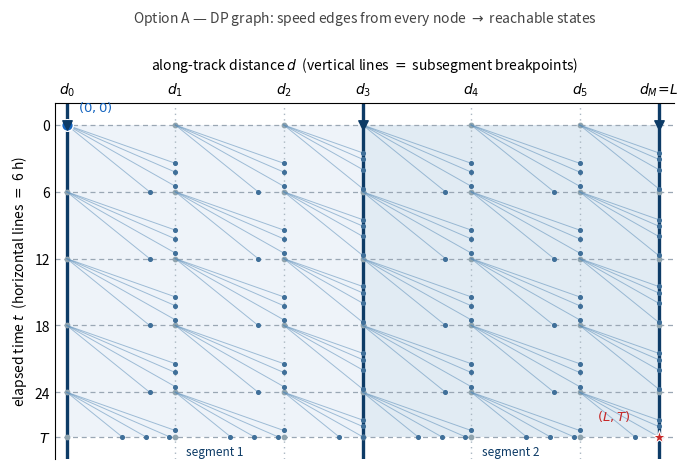
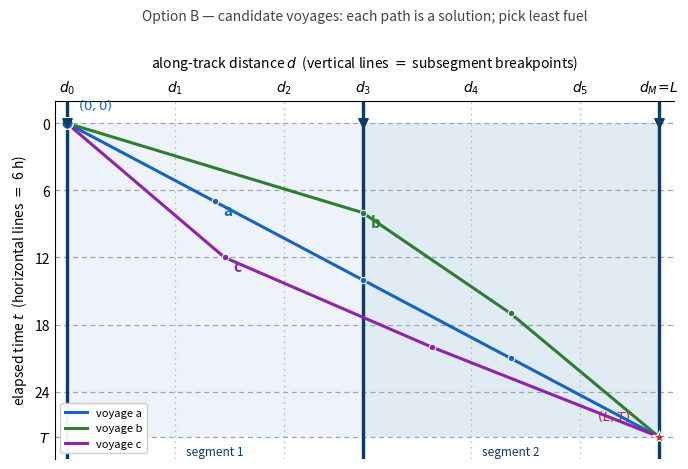
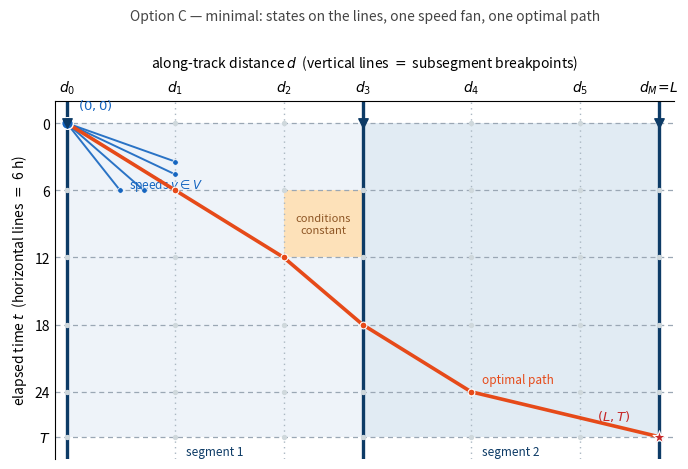
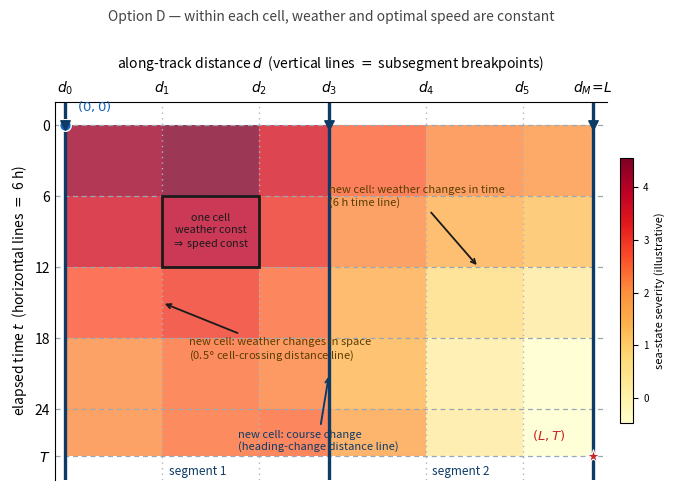
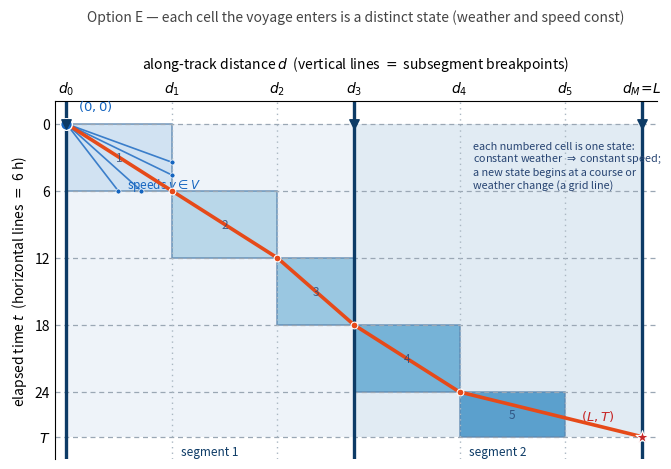
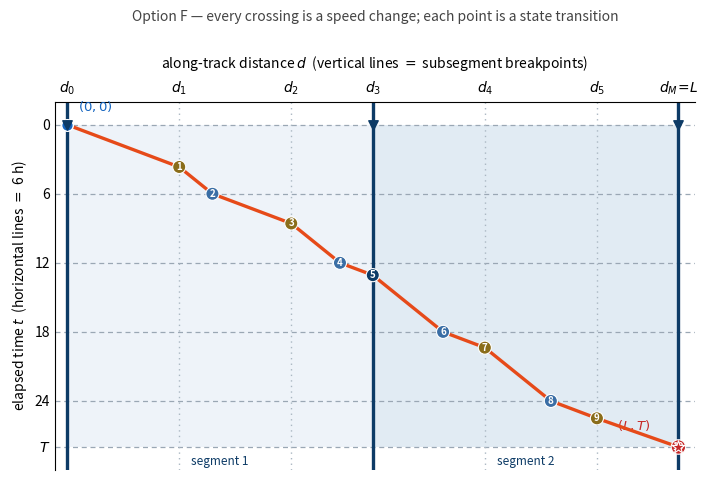
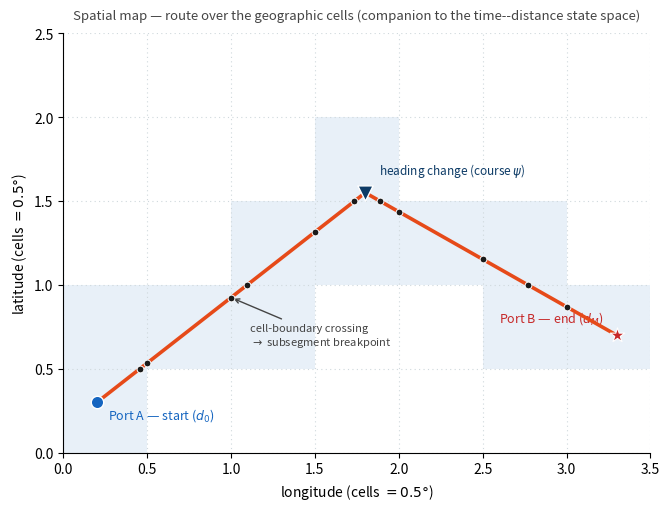

These charts were generated, in order, by the following Python code:
"""
Three candidate figures for §4.1 ("ADD A FIGURE"), to compare.

Shared conventions (from the legacy hand sketches: graph.jpeg, sample_voyage.jpeg,
supervisor_board.jpeg):
  - ORIGIN top-left; x = distance d (rightward), y = time t (DOWNWARD).
  - VERTICAL distance lines at subsegment breakpoints d_0..d_M=L
    (heading-change/segment = solid dark; cell crossing = dashed light).
  - HORIZONTAL time lines at {6i : 6i < T} U {T}.

Options:
  A  DP graph        -- fans of speed edges from every node -> reachable states.
  B  candidate paths -- three labelled voyages a,b,c to the same (L,T).
  C  minimal hybrid  -- grid + one origin fan + one optimal path + one shaded cell.

Run:  python3 plot_state_space_options.py
Outputs: state_space_optA/B/C .pdf and .png
"""

import matplotlib
matplotlib.use("Agg")
import matplotlib.pyplot as plt
from matplotlib.lines import Line2D

# --- Illustrative grid ------------------------------------------------------
T = 28.0
L = 300.0
time_lines = [t for t in range(0, int(T) + 1, 6) if t < T] + [T]
dist_lines = [
    (0.0, "segment"), (55.0, "cell"), (110.0, "cell"), (150.0, "segment"),
    (205.0, "cell"), (260.0, "cell"), (300.0, "segment"),
]
d_vals = [d for d, _ in dist_lines]
d_labels = [r"$d_0$", r"$d_1$", r"$d_2$", r"$d_3$", r"$d_4$", r"$d_5$", r"$d_M\!=\!L$"]


def next_dist_line(d):
    return next((dl for dl in d_vals if dl > d + 1e-9), None)


def next_time_line(t):
    return next((tl for tl in time_lines if tl > t + 1e-9), None)


def edge_endpoint(d0, t0, v):
    dl, tl = next_dist_line(d0), next_time_line(t0)
    if dl is None or tl is None:
        return None
    dt_d = (dl - d0) / v
    dt_t = tl - t0
    return (dl, t0 + dt_d) if dt_d <= dt_t else (d0 + v * dt_t, tl)


def setup(ax, title, bands=True):
    # Convention (locked): VERTICAL distance lines (x = distance),
    # HORIZONTAL time lines (y = time, increasing downward).

    # Alternating background bands -- one per MAJOR segment (between heading changes)
    seg_breaks = [d for d, k in dist_lines if k == "segment"]
    band_tints = ["#eef3f9", "#e1ebf3"]
    if bands:
        for i in range(len(seg_breaks) - 1):
            ax.add_patch(plt.Rectangle((seg_breaks[i], 0), seg_breaks[i + 1] - seg_breaks[i], T,
                                       facecolor=band_tints[i % 2], edgecolor="none", zorder=0))
    # Horizontal time lines
    for t in time_lines:
        ax.axhline(t, color="#9aa7b4", lw=0.9, ls=(0, (4, 3)), zorder=1)
    # Vertical distance lines: heading change = bold navy solid + down-triangle;
    #                          cell crossing = faint light dotted
    for d, kind in dist_lines:
        if kind == "segment":
            ax.axvline(d, color="#0d3b66", lw=2.4, ls="-", zorder=1.6)
            ax.scatter([d], [0], marker="v", s=46, color="#0d3b66", zorder=8, clip_on=False)
        else:
            ax.axvline(d, color="#aab7c2", lw=1.0, ls=(0, (1, 3)), zorder=1)
    # Major-segment labels along the bottom
    for i in range(len(seg_breaks) - 1):
        xc = 0.5 * (seg_breaks[i] + seg_breaks[i + 1])
        ax.annotate(f"segment {i + 1}", (xc, T + 1.3), ha="center", va="center",
                    fontsize=8.5, color="#0d3b66", style="italic")
    ax.set_xlim(-6, L + 8)
    ax.set_ylim(T + 2, -2)
    ax.xaxis.set_label_position("top")
    ax.xaxis.tick_top()
    ax.set_xlabel(r"along-track distance $d$  (vertical lines $=$ subsegment breakpoints)", labelpad=8)
    ax.set_ylabel(r"elapsed time $t$  (horizontal lines $=$ 6 h)")
    ax.set_xticks(d_vals)
    ax.set_xticklabels(d_labels)
    ax.set_yticks(time_lines)
    ax.set_yticklabels([("$T$" if abs(t - T) < 1e-9 else f"{int(t)}") for t in time_lines])
    ax.tick_params(length=0)
    for spine in ("bottom", "right"):
        ax.spines[spine].set_visible(False)
    ax.set_title(title, fontsize=10, pad=24, color="#444")


def src_dst(ax):
    ax.scatter([0], [0], s=70, color="#1565c0", zorder=7, edgecolor="white", lw=1.0)
    ax.scatter([L], [T], s=95, marker="*", color="#c62828", zorder=7, edgecolor="white", lw=0.8)
    ax.annotate(r"$(0,0)$", (0, 0), textcoords="offset points", xytext=(8, 10),
                fontsize=9.5, color="#1565c0")
    ax.annotate(r"$(L,T)$", (L, T), textcoords="offset points", xytext=(-44, 12),
                fontsize=9.5, color="#c62828")


def save(fig, name):
    fig.tight_layout()
    fig.savefig(f"{name}.pdf", bbox_inches="tight")
    fig.savefig(f"{name}.png", dpi=200, bbox_inches="tight")
    print(f"wrote {name}.pdf and {name}.png")


# Colours for the four crossing types
_NAVY, _CELL, _TIME, _ARR = "#0d3b66", "#8a6d1a", "#3a6ea5", "#c62828"


def voyage_crossings():
    """The single voyage + a classified, numbered list of its crossings.

    Returns (verts, crossings) where each crossing is
    (number, (d, t), colour, description) and the description names the line
    crossed and the cause. Used by BOTH the figure (badges on points) and the
    key (one row per point) so they never drift.
    """
    verts = [
        (0, 0), (55, 3.67), (71.3, 6), (110, 8.58), (133.9, 12),
        (150, 13.07), (184.5, 18), (205, 19.37), (237.4, 24), (260, 25.51), (300, 28),
    ]
    seg_set = {dd for dd, k in dist_lines if k == "segment"}
    cell_set = {dd for dd, k in dist_lines if k == "cell"}
    dlab = {0.0: "d_0", 55.0: "d_1", 110.0: "d_2", 150.0: "d_3",
            205.0: "d_4", 260.0: "d_5", 300.0: "d_M"}
    cross = []
    for i, (d, t) in enumerate(verts[1:], start=1):
        if abs(d - L) < 1e-6 and abs(t - T) < 1e-6:
            cross.append((i, (d, t), _ARR, "reaches $(L,T)$ — arrival at the ETA"))
        elif any(abs(d - s) < 1e-6 for s in seg_set):
            cross.append((i, (d, t), _NAVY, f"crosses ${dlab[d]}$ — heading change (course $\\psi$)"))
        elif any(abs(d - c) < 1e-6 for c in cell_set):
            cross.append((i, (d, t), _CELL, f"crosses ${dlab[d]}$ — weather cell (space, 0.5$\\degree$)"))
        else:
            tl = min(time_lines, key=lambda x: abs(x - t))
            cross.append((i, (d, t), _TIME, f"crosses $t={int(tl)}$ — 6 h block (time)"))
    return verts, cross


# ============================================================= OPTION A: graph
def option_a():
    fig, ax = plt.subplots(figsize=(7.0, 4.8))
    setup(ax, "Option A — DP graph: speed edges from every node $\\to$ reachable states")
    V = [7.0, 10.0, 13.0, 16.0]
    for d in d_vals[:-1]:
        for t in time_lines[:-1]:
            for v in V:
                ep = edge_endpoint(d, t, v)
                if ep is None:
                    continue
                ax.plot([d, ep[0]], [t, ep[1]], color="#5b8db8", lw=0.7, alpha=0.55, zorder=3)
                ax.scatter([ep[0]], [ep[1]], s=7, color="#3f6f99", zorder=4)
    # grid-intersection nodes
    for d in d_vals:
        for t in time_lines:
            ax.scatter([d], [t], s=10, color="#90a4ae", zorder=2)
    src_dst(ax)
    save(fig, "state_space_optA")
    plt.close(fig)


# ====================================================== OPTION B: candidate paths
def option_b():
    fig, ax = plt.subplots(figsize=(7.0, 4.8))
    setup(ax, "Option B — candidate voyages: each path is a solution; pick least fuel")
    paths = {
        "a": ([(0, 0), (75, 7), (150, 14), (225, 21), (300, 28)], "#1565c0"),
        "b": ([(0, 0), (150, 8), (225, 17), (300, 28)], "#2e7d32"),
        "c": ([(0, 0), (80, 12), (185, 20), (300, 28)], "#8e24aa"),
    }
    for name, (pts, c) in paths.items():
        xs = [p[0] for p in pts]
        ts = [p[1] for p in pts]
        ax.plot(xs, ts, color=c, lw=2.2, zorder=5, solid_capstyle="round")
        ax.scatter(xs, ts, s=22, color=c, zorder=6, edgecolor="white", lw=0.7)
        # label near the second point
        ax.annotate(name, pts[1], textcoords="offset points", xytext=(6, -10),
                    fontsize=11, color=c, fontweight="bold")
    src_dst(ax)
    ax.legend(handles=[
        Line2D([0], [0], color="#1565c0", lw=2.2, label="voyage a"),
        Line2D([0], [0], color="#2e7d32", lw=2.2, label="voyage b"),
        Line2D([0], [0], color="#8e24aa", lw=2.2, label="voyage c"),
    ], loc="lower left", fontsize=8, frameon=True, framealpha=0.95)
    save(fig, "state_space_optB")
    plt.close(fig)


# ====================================================== OPTION C: minimal hybrid
def option_c():
    fig, ax = plt.subplots(figsize=(7.0, 4.8))
    setup(ax, "Option C — minimal: states on the lines, one speed fan, one optimal path")
    # shaded "conditions constant" cell (between d2,d3 and t=6,12)
    ax.add_patch(plt.Rectangle((110, 6), 150 - 110, 12 - 6,
                               facecolor="#ffe0b2", edgecolor="none", alpha=0.9, zorder=0.5))
    ax.annotate("conditions\nconstant", (130, 9), ha="center", va="center",
                fontsize=8, color="#8d5524")
    # one fan from the source
    for v in [4.5, 6.5, 9.2, 12.0, 16.0]:
        ep = edge_endpoint(0.0, 0.0, v)
        if ep is None:
            continue
        ax.plot([0, ep[0]], [0, ep[1]], color="#1565c0", lw=1.4, alpha=0.9, zorder=3)
        ax.scatter([ep[0]], [ep[1]], s=16, color="#1565c0", zorder=4, edgecolor="white", lw=0.5)
    ax.annotate(r"speeds $v\in V$", (30, 6), textcoords="offset points", xytext=(2, 2),
                fontsize=8.5, color="#1565c0")
    # grid-intersection nodes (faint)
    for d in d_vals:
        for t in time_lines:
            ax.scatter([d], [t], s=8, color="#cfd8dc", zorder=2)
    # one optimal path
    path = [(0, 0), (55, 6), (110, 12), (150, 18), (205, 24), (300, 28)]
    xs = [p[0] for p in path]
    ts = [p[1] for p in path]
    ax.plot(xs, ts, color="#e64a19", lw=2.6, zorder=5, solid_capstyle="round")
    ax.scatter(xs, ts, s=24, color="#e64a19", zorder=6, edgecolor="white", lw=0.8)
    ax.annotate("optimal path", (205, 24), textcoords="offset points", xytext=(8, 6),
                fontsize=8.5, color="#e64a19")
    src_dst(ax)
    save(fig, "state_space_optC")
    plt.close(fig)


# ============================== OPTION D: weather + speed constant per cell
def option_d():
    import numpy as np
    fig, ax = plt.subplots(figsize=(7.4, 5.0))
    setup(ax, "Option D — within each cell, weather and optimal speed are constant", bands=False)

    # Synthetic, piecewise-constant "sea-state severity" per cell (illustrative).
    def severity(dmid, tmid):
        return (2.0 + 1.4 * np.sin(dmid / 70.0 + 0.5) + 0.9 * np.cos(tmid / 7.0)
                + 0.5 * np.sin(dmid / 35.0) * np.cos(tmid / 11.0))

    cells = []
    for i in range(len(d_vals) - 1):
        for k in range(len(time_lines) - 1):
            d0, d1 = d_vals[i], d_vals[i + 1]
            t0, t1 = time_lines[k], time_lines[k + 1]
            cells.append((d0, t0, d1 - d0, t1 - t0, severity((d0 + d1) / 2, (t0 + t1) / 2)))
    vals = [c[4] for c in cells]
    norm = plt.Normalize(min(vals), max(vals))
    cmap = plt.cm.YlOrRd
    for d0, t0, w, h, v in cells:
        ax.add_patch(plt.Rectangle((d0, t0), w, h, facecolor=cmap(norm(v)),
                                   alpha=0.78, edgecolor="none", zorder=0.2))

    # Highlight ONE cell and state the invariant
    hd0, ht0, hw, hh = d_vals[1], time_lines[1], d_vals[2] - d_vals[1], time_lines[2] - time_lines[1]
    ax.add_patch(plt.Rectangle((hd0, ht0), hw, hh, facecolor="none",
                               edgecolor="#1a1a1a", lw=2.0, zorder=5))
    ax.annotate("one cell\nweather const\n$\\Rightarrow$ speed const",
                (hd0 + hw / 2, ht0 + hh / 2), ha="center", va="center",
                fontsize=7.8, color="#1a1a1a", zorder=6)

    # The three reasons a new cell begins ------------------------------------
    arrow = dict(arrowstyle="->", color="#1a1a1a", lw=1.3)
    # (1) course change -> a heading-change (segment) distance line
    ax.annotate("new cell: course change\n(heading-change distance line)",
                xy=(150, 21), xytext=(98, 26.7), fontsize=8, color="#0d3b66",
                ha="left", va="center", arrowprops=dict(arrowstyle="->", color="#0d3b66", lw=1.4))
    # (2) weather changes in space -> a cell-crossing distance line
    ax.annotate("new cell: weather changes in space\n(0.5$\\degree$ cell-crossing distance line)",
                xy=(55, 15), xytext=(70, 19), fontsize=8, color="#5a3d00",
                ha="left", va="center", arrowprops=arrow)
    # (3) weather changes in time -> a 6 h horizontal time line
    ax.annotate("new cell: weather changes in time\n(6 h time line)",
                xy=(235, 12), xytext=(150, 6.0), fontsize=8, color="#5a3d00",
                ha="left", va="center", arrowprops=arrow)

    src_dst(ax)
    sm = plt.cm.ScalarMappable(cmap=cmap, norm=norm)
    sm.set_array([])
    cb = fig.colorbar(sm, ax=ax, shrink=0.7, pad=0.02)
    cb.set_label("sea-state severity (illustrative)", fontsize=8)
    cb.ax.tick_params(labelsize=7)
    save(fig, "state_space_optD")
    plt.close(fig)


# ============= OPTION E: like C, but shade the distinct states the voyage visits
def option_e():
    fig, ax = plt.subplots(figsize=(7.0, 4.8))
    setup(ax, "Option E — each cell the voyage enters is a distinct state (weather and speed const)")

    path = [(0, 0), (55, 6), (110, 12), (150, 18), (205, 24), (300, 28)]

    def cell_of(dm, tm):
        i = max(j for j in range(len(d_vals) - 1) if d_vals[j] <= dm + 1e-9)
        k = max(j for j in range(len(time_lines) - 1) if time_lines[j] <= tm + 1e-9)
        return d_vals[i], time_lines[k], d_vals[i + 1] - d_vals[i], time_lines[k + 1] - time_lines[k]

    # Shade ONLY the cells the path traverses, with a restrained single-hue ramp.
    n = len(path) - 1
    seen = set()
    for k in range(n):
        (d0, t0), (d1, t1) = path[k], path[k + 1]
        rect = cell_of((d0 + d1) / 2, (t0 + t1) / 2)
        if rect in seen:
            continue
        seen.add(rect)
        shade = plt.cm.Blues(0.22 + 0.40 * k / max(1, n - 1))
        ax.add_patch(plt.Rectangle(rect[:2], rect[2], rect[3], facecolor=shade,
                                   alpha=0.85, edgecolor="#5a86b0", lw=1.1, zorder=0.4))
        ax.annotate(str(k + 1), (rect[0] + rect[2] / 2, rect[1] + rect[3] / 2),
                    ha="center", va="center", fontsize=8.5, color="#274472",
                    zorder=6, alpha=0.8)

    # Faint origin fan (the discrete speed decisions v in V)
    for v in [4.5, 6.5, 9.2, 12.0, 16.0]:
        ep = edge_endpoint(0.0, 0.0, v)
        if ep is None:
            continue
        ax.plot([0, ep[0]], [0, ep[1]], color="#1565c0", lw=1.2, alpha=0.8, zorder=3)
        ax.scatter([ep[0]], [ep[1]], s=13, color="#1565c0", zorder=4, edgecolor="white", lw=0.5)
    ax.annotate(r"speeds $v\in V$", (30, 6), textcoords="offset points", xytext=(2, 2),
                fontsize=8.5, color="#1565c0")

    # Optimal path on top
    xs = [p[0] for p in path]
    ts = [p[1] for p in path]
    ax.plot(xs, ts, color="#e64a19", lw=2.6, zorder=5, solid_capstyle="round")
    ax.scatter(xs, ts, s=24, color="#e64a19", zorder=6, edgecolor="white", lw=0.8)

    # One explanatory callout in the empty upper-right region
    ax.annotate("each numbered cell is one state:\nconstant weather $\\Rightarrow$ constant speed;\n"
                "a new state begins at a course or\nweather change (a grid line)",
                (212, 1.5), fontsize=7.8, color="#274472", ha="left", va="top")

    src_dst(ax)
    save(fig, "state_space_optE")
    plt.close(fig)


# ===================== OPTION F: the four ways a leg ends (crossing types)
def option_f():
    fig, ax = plt.subplots(figsize=(7.2, 4.9))
    setup(ax, "Option F — every crossing is a speed change; each point is a state transition")

    verts, cross = voyage_crossings()
    xs = [p[0] for p in verts]
    ts_ = [p[1] for p in verts]
    ax.plot(xs, ts_, color="#e64a19", lw=2.4, zorder=4, solid_capstyle="round")

    # A numbered badge sits ON each crossing point, coloured by type.
    for i, (d, t), c, desc in cross:
        ax.text(d, t, str(i), fontsize=7, fontweight="bold", color="white",
                ha="center", va="center", zorder=7,
                bbox=dict(boxstyle="circle,pad=0.16", fc=c, ec="white", lw=0.8))

    # (key/legend is its own figure: option_legend -> state_space_optF_key)
    src_dst(ax)
    save(fig, "state_space_optF")
    plt.close(fig)


# ===================== Standalone KEY for Option F (explains EVERY point)
def option_legend():
    verts, cross = voyage_crossings()
    fig, ax = plt.subplots(figsize=(6.6, 4.6))
    ax.axis("off")
    tx = ax.transAxes

    ax.text(0.0, 1.0, "What happens at each numbered point on the voyage",
            transform=tx, fontsize=11, fontweight="bold", va="top")
    ax.text(0.0, 0.945, "(every crossing is a state transition where the speed may change)",
            transform=tx, fontsize=8.2, style="italic", color="#555", va="top")

    n = len(cross)
    y0, y1 = 0.86, 0.02
    for k, (i, (d, t), c, desc) in enumerate(cross):
        y = y0 - (y0 - y1) * k / (n - 1)
        ax.text(0.035, y, str(i), transform=tx, fontsize=9, fontweight="bold",
                color="white", ha="center", va="center",
                bbox=dict(boxstyle="circle,pad=0.22", fc=c, ec="white", lw=1.0))
        ax.text(0.09, y, desc, transform=tx, fontsize=9, va="center")

    fig.savefig("state_space_optF_key.pdf", bbox_inches="tight")
    fig.savefig("state_space_optF_key.png", dpi=200, bbox_inches="tight")
    print("wrote state_space_optF_key.pdf and state_space_optF_key.png")
    plt.close(fig)


# ===================== SPATIAL MAP companion (geographic cells + route)
def option_map():
    """Spatial (lon/lat) companion to the time-distance state-space figure.

    Shows the 0.5 deg geographic cells, the route, start/end points, and the
    heading change at the interior waypoint. Each cell-boundary crossing along
    the route becomes a subsegment breakpoint (a distance line) in the
    time-distance figure; the heading-change waypoint is the segment boundary.
    """
    from math import ceil, floor
    import numpy as np

    cell = 0.5
    lon0, lon1, lat0, lat1 = 0.0, 3.5, 0.0, 2.5
    A = (0.20, 0.30)      # Port A — start (d_0)
    W = (1.80, 1.55)      # interior waypoint — heading change
    B = (3.30, 0.70)      # Port B — end (d_M)
    route = [A, W, B]

    fig, ax = plt.subplots(figsize=(7.2, 5.2))

    # Shade the geographic cells the route passes through
    samp = []
    for (x0, y0), (x1, y1) in zip(route[:-1], route[1:]):
        for s in np.linspace(0, 1, 600):
            samp.append((x0 + s * (x1 - x0), y0 + s * (y1 - y0)))
    traversed = {(int(x // cell), int(y // cell)) for x, y in samp}
    for cx, cy in traversed:
        ax.add_patch(plt.Rectangle((cx * cell, cy * cell), cell, cell,
                                   facecolor="#e8f0f8", edgecolor="none", zorder=0.3))

    # 0.5 deg grid lines = geographic cell boundaries
    for x in np.arange(lon0, lon1 + 1e-9, cell):
        ax.axvline(x, color="#cfd8dc", lw=0.8, ls=(0, (1, 3)), zorder=1)
    for y in np.arange(lat0, lat1 + 1e-9, cell):
        ax.axhline(y, color="#cfd8dc", lw=0.8, ls=(0, (1, 3)), zorder=1)

    # Route (orange, matching the voyage line in the state-space figure)
    rx = [p[0] for p in route]
    ry = [p[1] for p in route]
    ax.plot(rx, ry, color="#e64a19", lw=2.6, zorder=4, solid_capstyle="round")

    # Cell-boundary crossings along the route = subsegment breakpoints
    def seg_crossings(p0, p1):
        (x0, y0), (x1, y1) = p0, p1
        ts = []
        if abs(x1 - x0) > 1e-12:
            for k in range(ceil(min(x0, x1) / cell), floor(max(x0, x1) / cell) + 1):
                t = (k * cell - x0) / (x1 - x0)
                if 1e-6 < t < 1 - 1e-6:
                    ts.append(t)
        if abs(y1 - y0) > 1e-12:
            for k in range(ceil(min(y0, y1) / cell), floor(max(y0, y1) / cell) + 1):
                t = (k * cell - y0) / (y1 - y0)
                if 1e-6 < t < 1 - 1e-6:
                    ts.append(t)
        return [(x0 + t * (x1 - x0), y0 + t * (y1 - y0)) for t in sorted(set(round(v, 6) for v in ts))]

    crossings = []
    for p0, p1 in zip(route[:-1], route[1:]):
        crossings += seg_crossings(p0, p1)
    ax.scatter([c[0] for c in crossings], [c[1] for c in crossings], s=24,
               color="#1a1a1a", zorder=6, edgecolor="white", lw=0.7)
    # one callout tying a crossing to the subsegment concept
    if len(crossings) >= 3:
        ax.annotate("cell-boundary crossing\n$\\to$ subsegment breakpoint",
                    crossings[2], textcoords="offset points", xytext=(14, -34),
                    fontsize=8, color="#444",
                    arrowprops=dict(arrowstyle="->", color="#444", lw=1.0))

    # Heading-change waypoint (navy, matching the segment lines)
    ax.scatter([W[0]], [W[1]], s=120, marker="v", color="#0d3b66", zorder=7,
               edgecolor="white", lw=1.0)
    ax.annotate("heading change (course $\\psi$)", W, textcoords="offset points",
                xytext=(10, 16), fontsize=8.5, color="#0d3b66", va="center")

    # Start / end
    ax.scatter([A[0]], [A[1]], s=80, color="#1565c0", zorder=7, edgecolor="white", lw=1.0)
    ax.annotate("Port A — start ($d_0$)", A, textcoords="offset points", xytext=(8, -12),
                fontsize=9, color="#1565c0")
    ax.scatter([B[0]], [B[1]], s=120, marker="*", color="#c62828", zorder=7,
               edgecolor="white", lw=0.8)
    ax.annotate("Port B — end ($d_M$)", B, textcoords="offset points", xytext=(-10, 10),
                fontsize=9, color="#c62828", ha="right")

    ax.set_xlim(lon0, lon1)
    ax.set_ylim(lat0, lat1)
    ax.set_aspect("equal")
    ax.set_xlabel(r"longitude (cells $=0.5\degree$)")
    ax.set_ylabel(r"latitude (cells $=0.5\degree$)")
    ax.set_title("Spatial map — route over the geographic cells "
                 "(companion to the time--distance state space)",
                 fontsize=9.5, color="#444", pad=10)
    for sp in ("top", "right"):
        ax.spines[sp].set_visible(False)

    save(fig, "state_space_map")
    plt.close(fig)


if __name__ == "__main__":
    option_a()
    option_b()
    option_c()
    option_d()
    option_e()
    option_f()
    option_legend()
    option_map()
